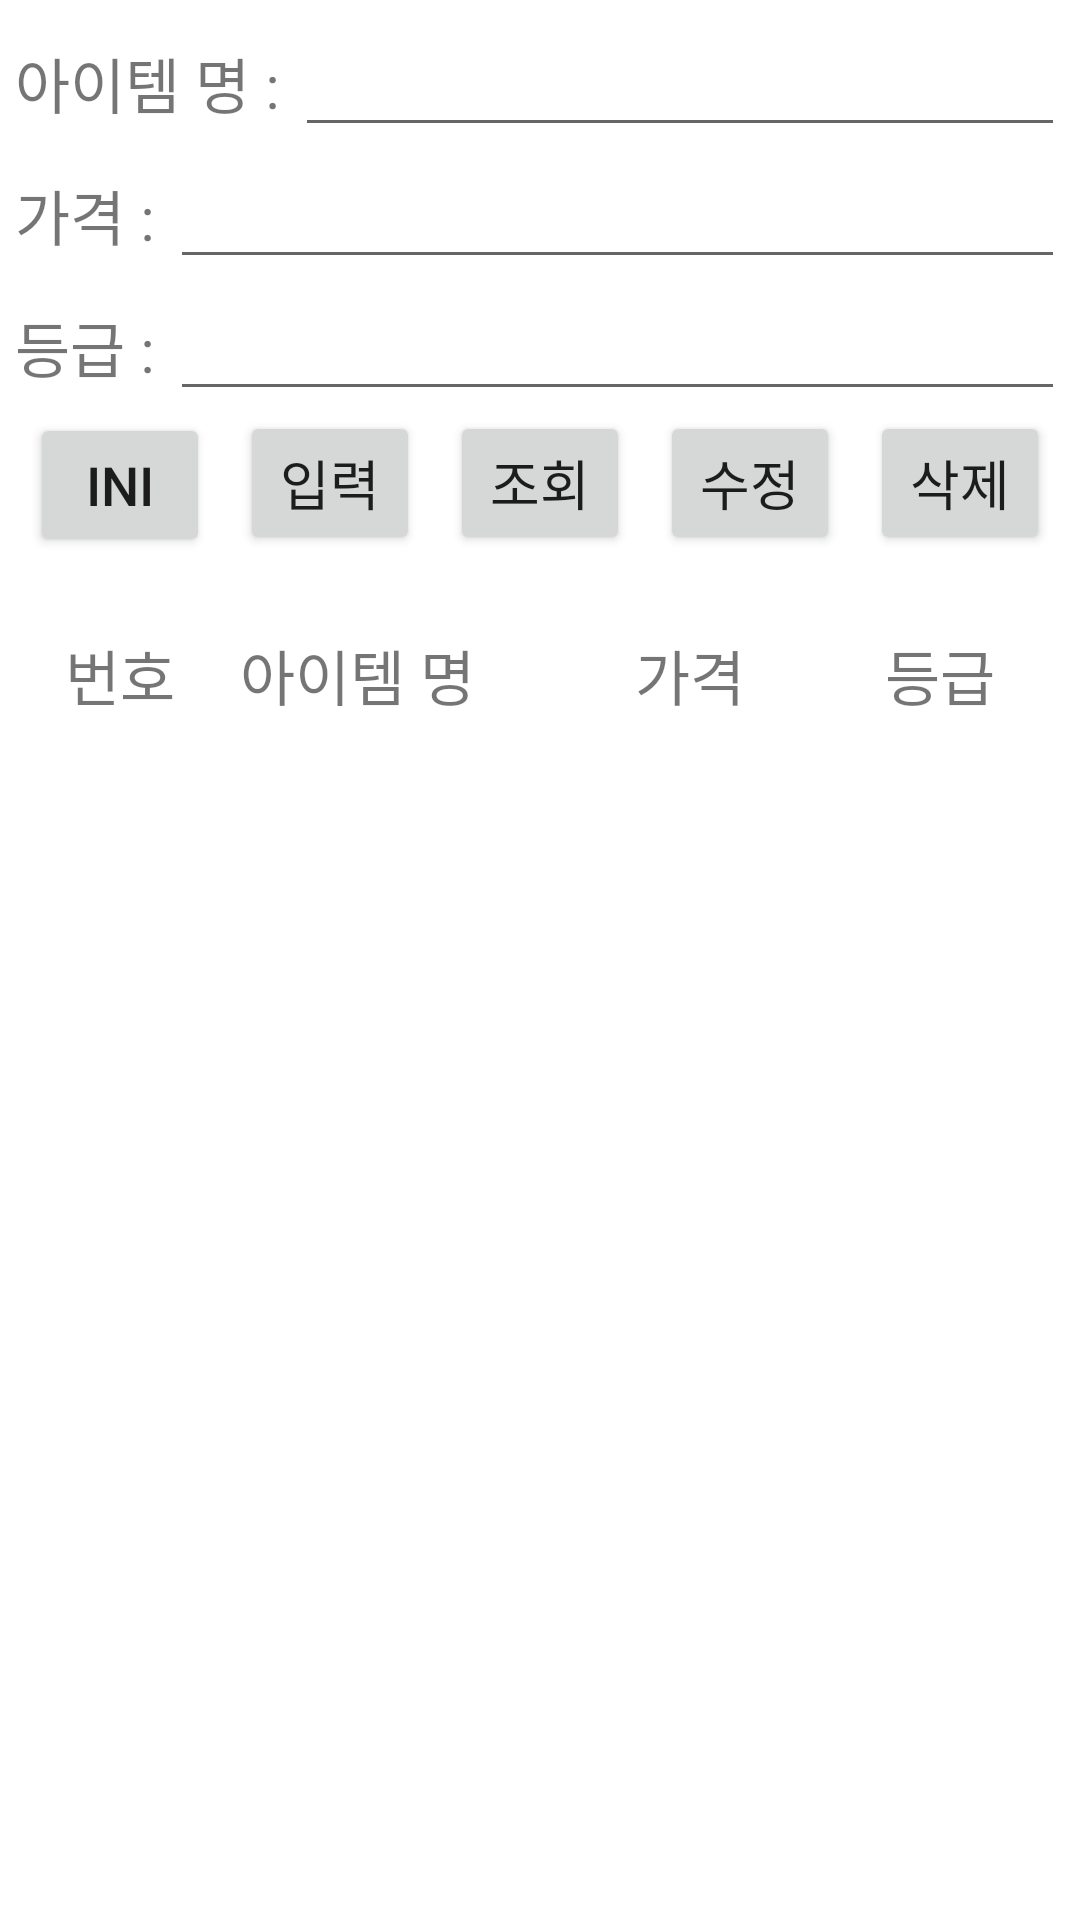

Layout XML and referenced resources for this Android screen:
<!-- AndroidManifest.xml: application theme Theme.LolDB -->
<!-- res/layout/activity_main.xml -->
<?xml version="1.0" encoding="utf-8"?>
<LinearLayout xmlns:android="http://schemas.android.com/apk/res/android"
    xmlns:app="http://schemas.android.com/apk/res-auto"
    xmlns:tools="http://schemas.android.com/tools"
    android:layout_width="match_parent"
    android:layout_height="match_parent"
    android:orientation="vertical"
    android:padding="5dp"
    tools:context=".MainActivity">

    <LinearLayout
        android:layout_width="match_parent"
        android:layout_height="wrap_content"
        android:orientation="horizontal">
        <TextView
            android:layout_width="wrap_content"
            android:layout_height="wrap_content"
            android:text="아이템 명 : "
            android:textSize="20sp"/>
        <EditText
            android:layout_width="wrap_content"
            android:layout_height="wrap_content"
            android:layout_weight="1"
            android:textSize="20sp"
            android:id="@+id/etName"/>
    </LinearLayout>

    <LinearLayout
        android:layout_width="match_parent"
        android:layout_height="wrap_content"
        android:orientation="horizontal">
        <TextView
            android:layout_width="wrap_content"
            android:layout_height="wrap_content"
            android:text="가격 : "
            android:textSize="20sp"/>
        <EditText
            android:layout_width="wrap_content"
            android:layout_height="wrap_content"
            android:layout_weight="1"
            android:textSize="20sp"
            android:id="@+id/etPrice"/>
    </LinearLayout>

    <LinearLayout
        android:layout_width="match_parent"
        android:layout_height="wrap_content"
        android:orientation="horizontal">
        <TextView
            android:layout_width="wrap_content"
            android:layout_height="wrap_content"
            android:text="등급 : "
            android:textSize="20sp"/>
        <EditText
            android:layout_width="wrap_content"
            android:layout_height="wrap_content"
            android:layout_weight="1"
            android:textSize="20sp"
            android:id="@+id/etGrade"/>
    </LinearLayout>


    <LinearLayout
        android:layout_width="match_parent"
        android:layout_height="wrap_content"
        android:orientation="horizontal">
        <Button
            android:layout_width="wrap_content"
            android:layout_height="wrap_content"
            android:layout_weight="1"
            android:text="InI"
            android:textSize="18sp"
            android:layout_marginHorizontal="5dp"
            android:id="@+id/btnInit"/>
        <Button
            android:layout_width="wrap_content"
            android:layout_height="wrap_content"
            android:layout_weight="1"
            android:text="입력"
            android:textSize="18sp"
            android:layout_marginHorizontal="5dp"
            android:id="@+id/btnInput"/>

        <Button
            android:layout_width="wrap_content"
            android:layout_height="wrap_content"
            android:layout_weight="1"
            android:text="조회"
            android:textSize="18sp"
            android:layout_marginHorizontal="5dp"
            android:id="@+id/btnSel"/>

        <Button
            android:layout_width="wrap_content"
            android:layout_height="wrap_content"
            android:layout_weight="1"
            android:text="수정"
            android:textSize="18sp"
            android:id="@+id/btnUp"
            android:layout_marginHorizontal="5dp"/>
        <Button
            android:layout_width="wrap_content"
            android:layout_height="wrap_content"
            android:layout_weight="1"
            android:text="삭제"
            android:textSize="18sp"
            android:id="@+id/btnDel"
            android:layout_marginHorizontal="5dp"/>
    </LinearLayout>
    <LinearLayout
        android:orientation="horizontal"
        android:padding="10dp"
        android:layout_width="match_parent"
        android:layout_height="80dp"
        android:gravity="center_vertical">
        <TextView
            android:layout_width="50dp"
            android:layout_height="wrap_content"
            android:text="번호"
            android:textSize="20sp"
            android:layout_marginRight="15dp"
            android:gravity="center"/>
        <TextView
            android:layout_width="wrap_content"
            android:layout_height="wrap_content"
            android:layout_weight="1"
            android:text="아이템 명"
            android:textSize="20sp" />

        <TextView
            android:layout_width="30dp"
            android:layout_height="wrap_content"
            android:layout_weight="1"
            android:text="가격"
            android:textSize="20sp" />

        <TextView
            android:layout_width="50dp"
            android:layout_height="wrap_content"
            android:text="등급"
            android:textSize="20sp" />

    </LinearLayout>
    <ListView
        android:layout_height="wrap_content"
        android:layout_width="match_parent"
        android:layout_weight="1"
        android:id="@+id/lvList"/>



</LinearLayout>
<!-- resources referenced by this layout -->
<resources>
  <style name="Theme.LolDB" parent="Theme.MaterialComponents.DayNight.DarkActionBar">
          
          <item name="colorPrimary">@color/purple_500</item>
          <item name="colorPrimaryVariant">@color/purple_700</item>
          <item name="colorOnPrimary">@color/white</item>
          
          <item name="colorSecondary">@color/teal_200</item>
          <item name="colorSecondaryVariant">@color/teal_700</item>
          <item name="colorOnSecondary">@color/black</item>
          
          <item name="android:statusBarColor" tools:targetApi="l">?attr/colorPrimaryVariant</item>
          
      </style>
  <!-- not gathered from this repository: default colours our renderer supplied (Android Studio template values) -->
  <color name="purple_500">#FF6200EE</color>
  <color name="purple_700">#FF3700B3</color>
  <color name="teal_200">#FF03DAC5</color>
  <color name="teal_700">#FF018786</color>
  <color name="black">#FF000000</color>
  <color name="white">#FFFFFFFF</color>
</resources>
